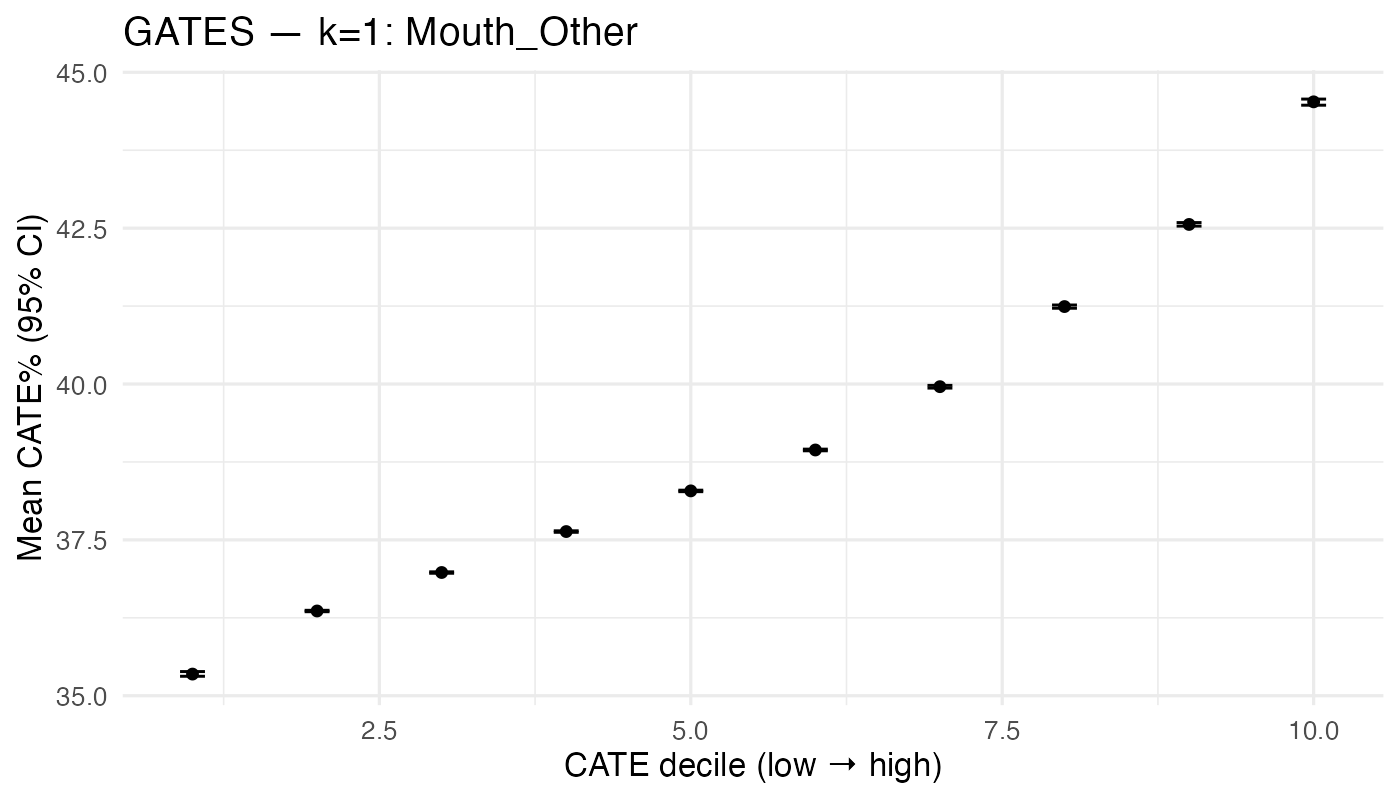

Values plotted in this chart, from the file beside it:
gates_dec, n, mean_pct, lo_pct, hi_pct
1, 925, 35.35, 35.31, 35.39
2, 924, 36.36, 36.35, 36.37
3, 924, 36.98, 36.96, 36.99
4, 924, 37.63, 37.62, 37.65
5, 925, 38.29, 38.27, 38.3
6, 924, 38.94, 38.93, 38.96
7, 924, 39.96, 39.93, 39.98
8, 924, 41.24, 41.22, 41.27
9, 924, 42.56, 42.53, 42.59
10, 925, 44.53, 44.47, 44.57
